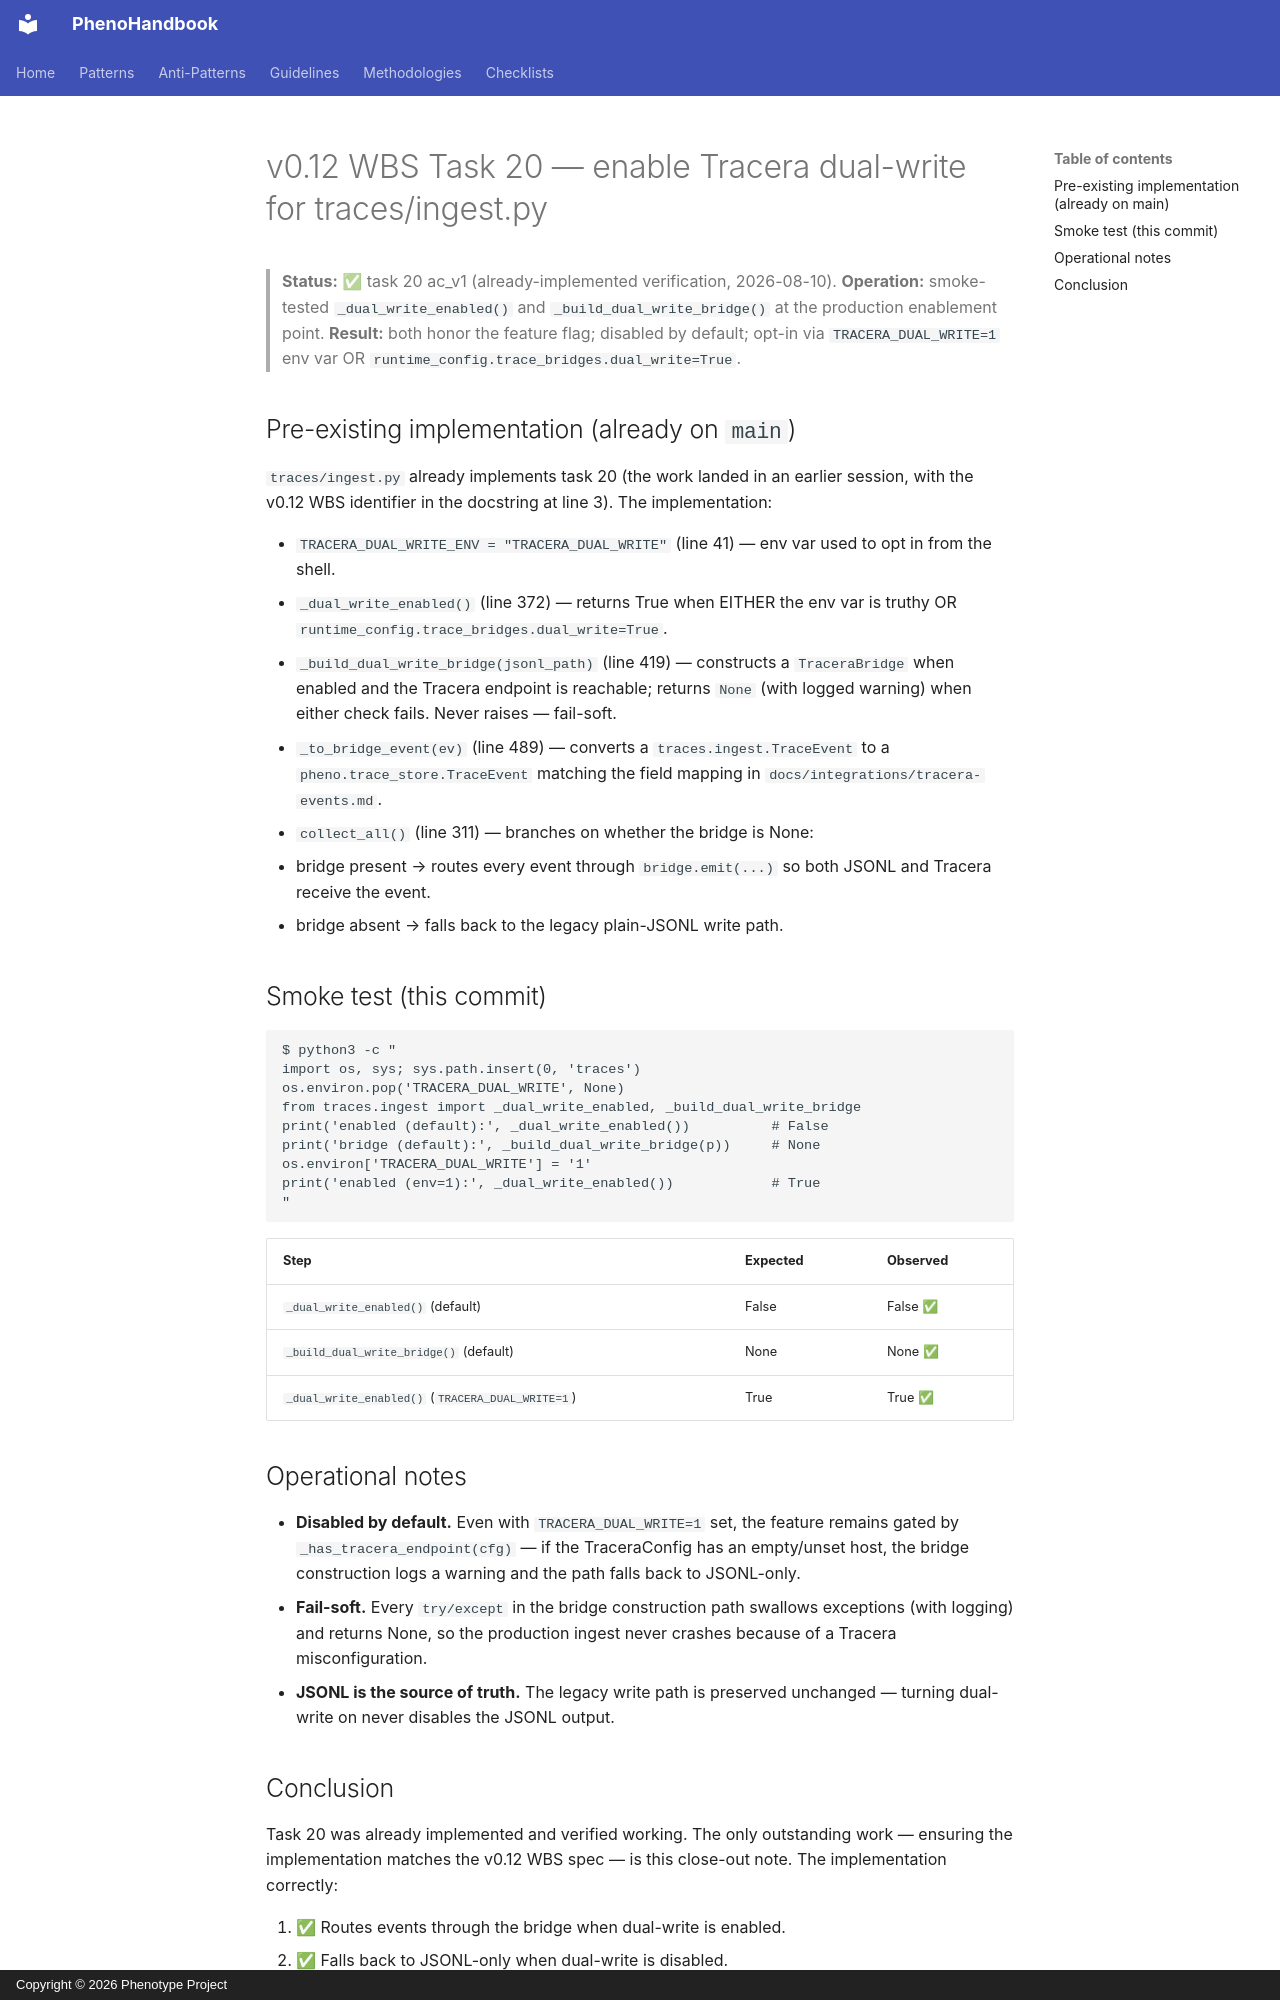

repository: KooshaPari/PhenoShared · page: audits/v0.12-task-20-dual-write-enabled/index.html · generator: mkdocs · copyright: Copyright © 2026 Phenotype Project

# v0.12 WBS Task 20 — enable Tracera dual-write for traces/ingest.py

> **Status:** ✅ task 20 ac_v1 (already-implemented verification, 2026-08-10).
> **Operation:** smoke-tested `_dual_write_enabled()` and
> `_build_dual_write_bridge()` at the production enablement point.
> **Result:** both honor the feature flag; disabled by default; opt-in via
> `TRACERA_DUAL_WRITE=1` env var OR `runtime_config.trace_bridges.dual_write=True`.

## Pre-existing implementation (already on `main`)

`traces/ingest.py` already implements task 20 (the work landed in an
earlier session, with the v0.12 WBS identifier in the docstring at
line 3). The implementation:

- `TRACERA_DUAL_WRITE_ENV = "TRACERA_DUAL_WRITE"` (line 41) — env var
  used to opt in from the shell.
- `_dual_write_enabled()` (line 372) — returns True when EITHER the env
  var is truthy OR `runtime_config.trace_bridges.dual_write=True`.
- `_build_dual_write_bridge(jsonl_path)` (line 419) — constructs a
  `TraceraBridge` when enabled and the Tracera endpoint is reachable;
  returns `None` (with logged warning) when either check fails. Never
  raises — fail-soft.
- `_to_bridge_event(ev)` (line 489) — converts a `traces.ingest.TraceEvent`
  to a `pheno.trace_store.TraceEvent` matching the field mapping in
  `docs/integrations/tracera-events.md`.
- `collect_all()` (line 311) — branches on whether the bridge is None:
  - bridge present → routes every event through `bridge.emit(...)` so
    both JSONL and Tracera receive the event.
  - bridge absent → falls back to the legacy plain-JSONL write path.

## Smoke test (this commit)

```
$ python3 -c "
import os, sys; sys.path.insert(0, 'traces')
os.environ.pop('TRACERA_DUAL_WRITE', None)
from traces.ingest import _dual_write_enabled, _build_dual_write_bridge
print('enabled (default):', _dual_write_enabled())          # False
print('bridge (default):', _build_dual_write_bridge(p))     # None
os.environ['TRACERA_DUAL_WRITE'] = '1'
print('enabled (env=1):', _dual_write_enabled())            # True
"
```

| Step | Expected | Observed |
|------|----------|----------|
| `_dual_write_enabled()` (default) | False | False ✅ |
| `_build_dual_write_bridge()` (default) | None | None ✅ |
| `_dual_write_enabled()` (`TRACERA_DUAL_WRITE=1`) | True | True ✅ |

## Operational notes

- **Disabled by default.** Even with `TRACERA_DUAL_WRITE=1` set, the
  feature remains gated by `_has_tracera_endpoint(cfg)` — if the
  TraceraConfig has an empty/unset host, the bridge construction logs a
  warning and the path falls back to JSONL-only.
- **Fail-soft.** Every `try/except` in the bridge construction path
  swallows exceptions (with logging) and returns None, so the production
  ingest never crashes because of a Tracera misconfiguration.
- **JSONL is the source of truth.** The legacy write path is preserved
  unchanged — turning dual-write on never disables the JSONL output.
